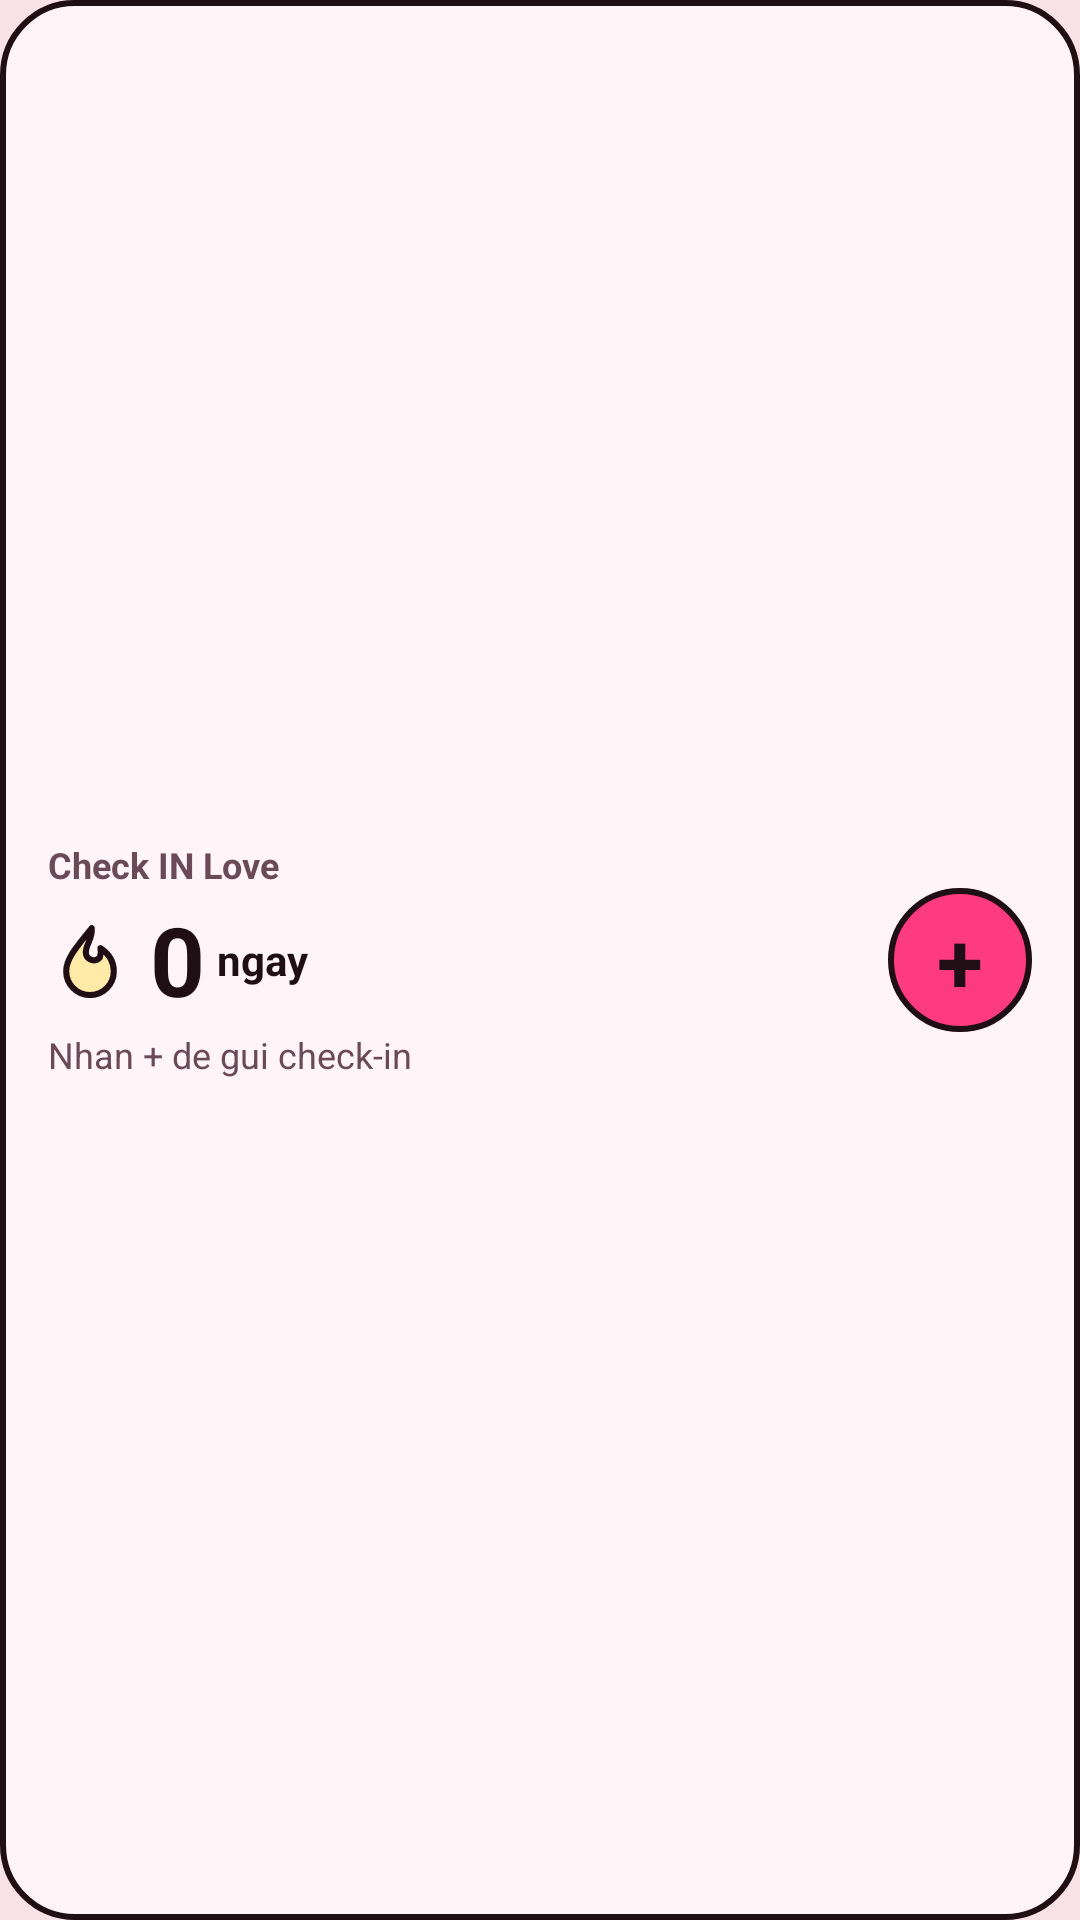

Android layout source for this screen:
<!-- AndroidManifest.xml: application theme Theme.LoveCheck -->
<!-- res/layout/love_check_widget.xml -->
<?xml version="1.0" encoding="utf-8"?>
<LinearLayout xmlns:android="http://schemas.android.com/apk/res/android"
    android:id="@+id/widget_root"
    android:layout_width="match_parent"
    android:layout_height="match_parent"
    android:background="@drawable/widget_background"
    android:gravity="center_vertical"
    android:orientation="horizontal"
    android:padding="16dp">

    <LinearLayout
        android:layout_width="0dp"
        android:layout_height="wrap_content"
        android:layout_weight="1"
        android:orientation="vertical">

        <TextView
            android:layout_width="wrap_content"
            android:layout_height="wrap_content"
            android:text="Check IN Love"
            android:textColor="#6B4A57"
            android:textSize="12sp"
            android:textStyle="bold" />

        <LinearLayout
            android:layout_width="wrap_content"
            android:layout_height="wrap_content"
            android:layout_marginTop="2dp"
            android:gravity="center_vertical"
            android:orientation="horizontal">

            <ImageView
                android:layout_width="28dp"
                android:layout_height="28dp"
                android:contentDescription="@null"
                android:src="@drawable/ic_widget_flame" />

            <TextView
                android:id="@+id/widget_streak_value"
                android:layout_width="wrap_content"
                android:layout_height="wrap_content"
                android:layout_marginStart="6dp"
                android:text="0"
                android:textColor="#1F0F15"
                android:textSize="32sp"
                android:textStyle="bold" />

            <TextView
                android:layout_width="wrap_content"
                android:layout_height="wrap_content"
                android:layout_marginStart="4dp"
                android:text="ngay"
                android:textColor="#1F0F15"
                android:textSize="14sp"
                android:textStyle="bold" />
        </LinearLayout>

        <TextView
            android:id="@+id/widget_subtitle"
            android:layout_width="match_parent"
            android:layout_height="wrap_content"
            android:layout_marginTop="2dp"
            android:ellipsize="end"
            android:maxLines="1"
            android:text="Nhan + de gui check-in"
            android:textColor="#6B4A57"
            android:textSize="12sp" />
    </LinearLayout>

    <TextView
        android:id="@+id/widget_add_button"
        android:layout_width="48dp"
        android:layout_height="48dp"
        android:background="@drawable/widget_add_button"
        android:gravity="center"
        android:text="+"
        android:textColor="#1F0F15"
        android:textSize="28sp"
        android:textStyle="bold" />
</LinearLayout>
<!-- resources referenced by this layout -->
<resources>
  <!-- drawable ic_widget_flame (drawable) -->
  <?xml version="1.0" encoding="utf-8"?>
  <vector xmlns:android="http://schemas.android.com/apk/res/android"
      android:width="24dp"
      android:height="24dp"
      android:viewportWidth="24"
      android:viewportHeight="24">
      <path
          android:fillColor="#FFEAA7"
          android:strokeColor="#1F0F15"
          android:strokeLineCap="round"
          android:strokeLineJoin="round"
          android:strokeWidth="1.75"
          android:pathData="M12.5,3.2c0.3,3 -1.7,4.6 -1.7,6.9a2.3,2.3 0,0 0,4 1.5c0.3,-0.9 0.4,-1.8 0.2,-2.7 2.4,1.6 3.8,4 3.8,6.6a6.8,6.8 0,1 1,-13.6 0c0,-3.2 2,-5.9 7.3,-12.3Z" />
  </vector>
  <!-- drawable widget_add_button (drawable) -->
  <?xml version="1.0" encoding="utf-8"?>
  <shape xmlns:android="http://schemas.android.com/apk/res/android"
      android:shape="oval">
      <solid android:color="#FF3B7F" />
      <stroke
          android:width="2dp"
          android:color="#1F0F15" />
  </shape>
  <!-- drawable widget_background (drawable) -->
  <?xml version="1.0" encoding="utf-8"?>
  <shape xmlns:android="http://schemas.android.com/apk/res/android">
      <solid android:color="#FFF4F7" />
      <stroke
          android:width="2dp"
          android:color="#1F0F15" />
      <corners android:radius="24dp" />
  </shape>
  <style name="Theme.LoveCheck" parent="android:Theme.Material.Light.NoActionBar">
          <item name="android:windowBackground">#F8E2E7</item>
          <item name="android:statusBarColor">@android:color/transparent</item>
          <item name="android:navigationBarColor">@android:color/transparent</item>
      </style>
</resources>
